14-way image classification set "plantvillage" from GitHub (SnaetWarre/Research_Project_Rust_Semi-Supervised_Learning); label vocabulary: apple apple scab, apple black rot, apple cedar apple rust, cherry including sour healthy, corn (maize) cercospora leaf spot gray leaf spot, corn maize northern leaf blight, grape healthy, peach healthy, pepper bell bacterial spot, potato healthy, raspberry healthy, strawberry healthy, tomato leaf mold, tomato mosaic virus.

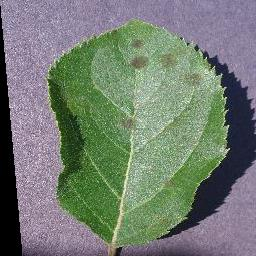
Label: apple apple scab

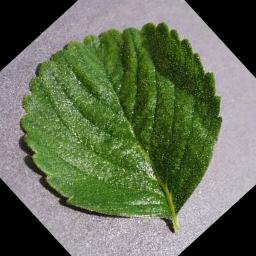
Label: strawberry healthy

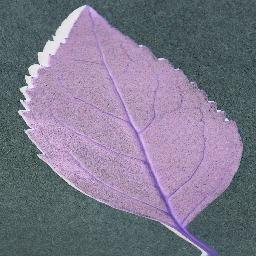
Label: cherry including sour healthy

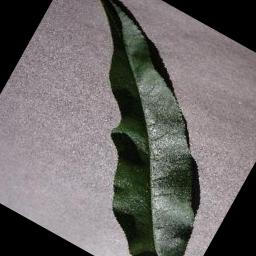
Label: peach healthy

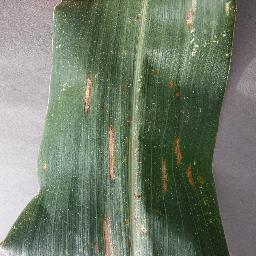
Label: corn (maize) cercospora leaf spot gray leaf spot

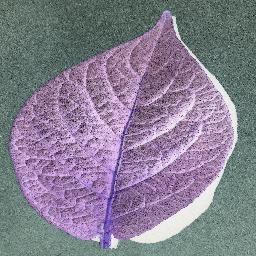
Label: potato healthy
